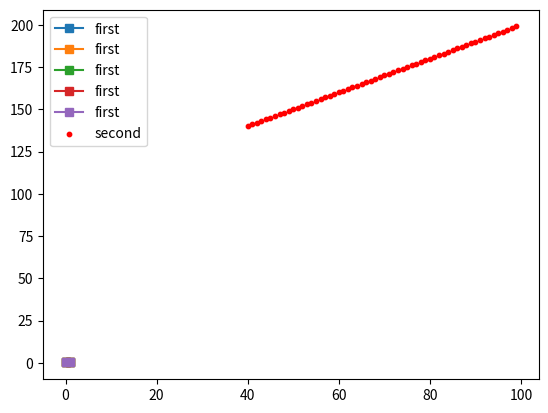

Python code for this plot:
import matplotlib.pyplot as plt
import numpy as np

def spec_plotter_ford_white():

    datax = [0.355, 0.354, 0.353, 0.351, 0.350, 0.349, 0.347, 0.346, 0.344, 0.343, 0.341, 0.339, 0.338, 0.336, 0.334,
             0.333, 0.331, 0.330, 0.328, 0.327, 0.325, 0.324, 0.323, 0.322, 0.321, 0.320, 0.320, 0.319, 0.319, 0.319,
             0.319, 0.319, 0.319, 0.319, 0.320, 0.321, 0.321, 0.322, 0.323, 0.325, 0.326, 0.327, 0.329, 0.330, 0.332,
             0.333, 0.335, 0.337, 0.338, 0.340, 0.342, 0.343, 0.345, 0.346, 0.348, 0.349, 0.351, 0.352, 0.353, 0.354,
             0.355, 0.356, 0.356, 0.357, 0.357, 0.357, 0.357, 0.357, 0.357, 0.357, 0.356, 0.355, 0.355]
    datay = [0.356, 0.357, 0.357, 0.357, 0.357, 0.356, 0.356, 0.355, 0.355, 0.354, 0.353, 0.351, 0.350, 0.349, 0.347,
             0.346, 0.344, 0.342, 0.340, 0.338, 0.336, 0.335, 0.333, 0.331, 0.329, 0.327, 0.325, 0.324, 0.322, 0.321,
             0.319, 0.318, 0.317, 0.316, 0.315, 0.314, 0.314, 0.313, 0.313, 0.313, 0.313, 0.314, 0.314, 0.315, 0.315,
             0.316, 0.317, 0.319, 0.320, 0.321, 0.323, 0.324, 0.326, 0.328, 0.330, 0.332, 0.334, 0.335, 0.337, 0.339,
             0.341, 0.343, 0.345, 0.346, 0.348, 0.349, 0.351, 0.352, 0.353, 0.354, 0.355, 0.356, 0.356]

    return datax, datay

def spec_plotter_ford_iceblue():

    datax = [0.168, 0.1791, 0.2077, 0.1956, 0.168]
    datay = [0.2527, 0.3, 0.3, 0.2504, 0.2527]

    return datax,datay

def main():

    x = range(100)
    y = range(100, 200)
    fig = plt.figure()
    ax1 = fig.add_subplot(111)

    ax1.plot(spec_plotter_ford_iceblue(), marker="s", label='first')
    ax1.scatter(x[40:], y[40:], s=10, c='r', marker="o", label='second')
    plt.legend(loc='upper left');
    plt.show()




if __name__ == '__main__':
    main()

